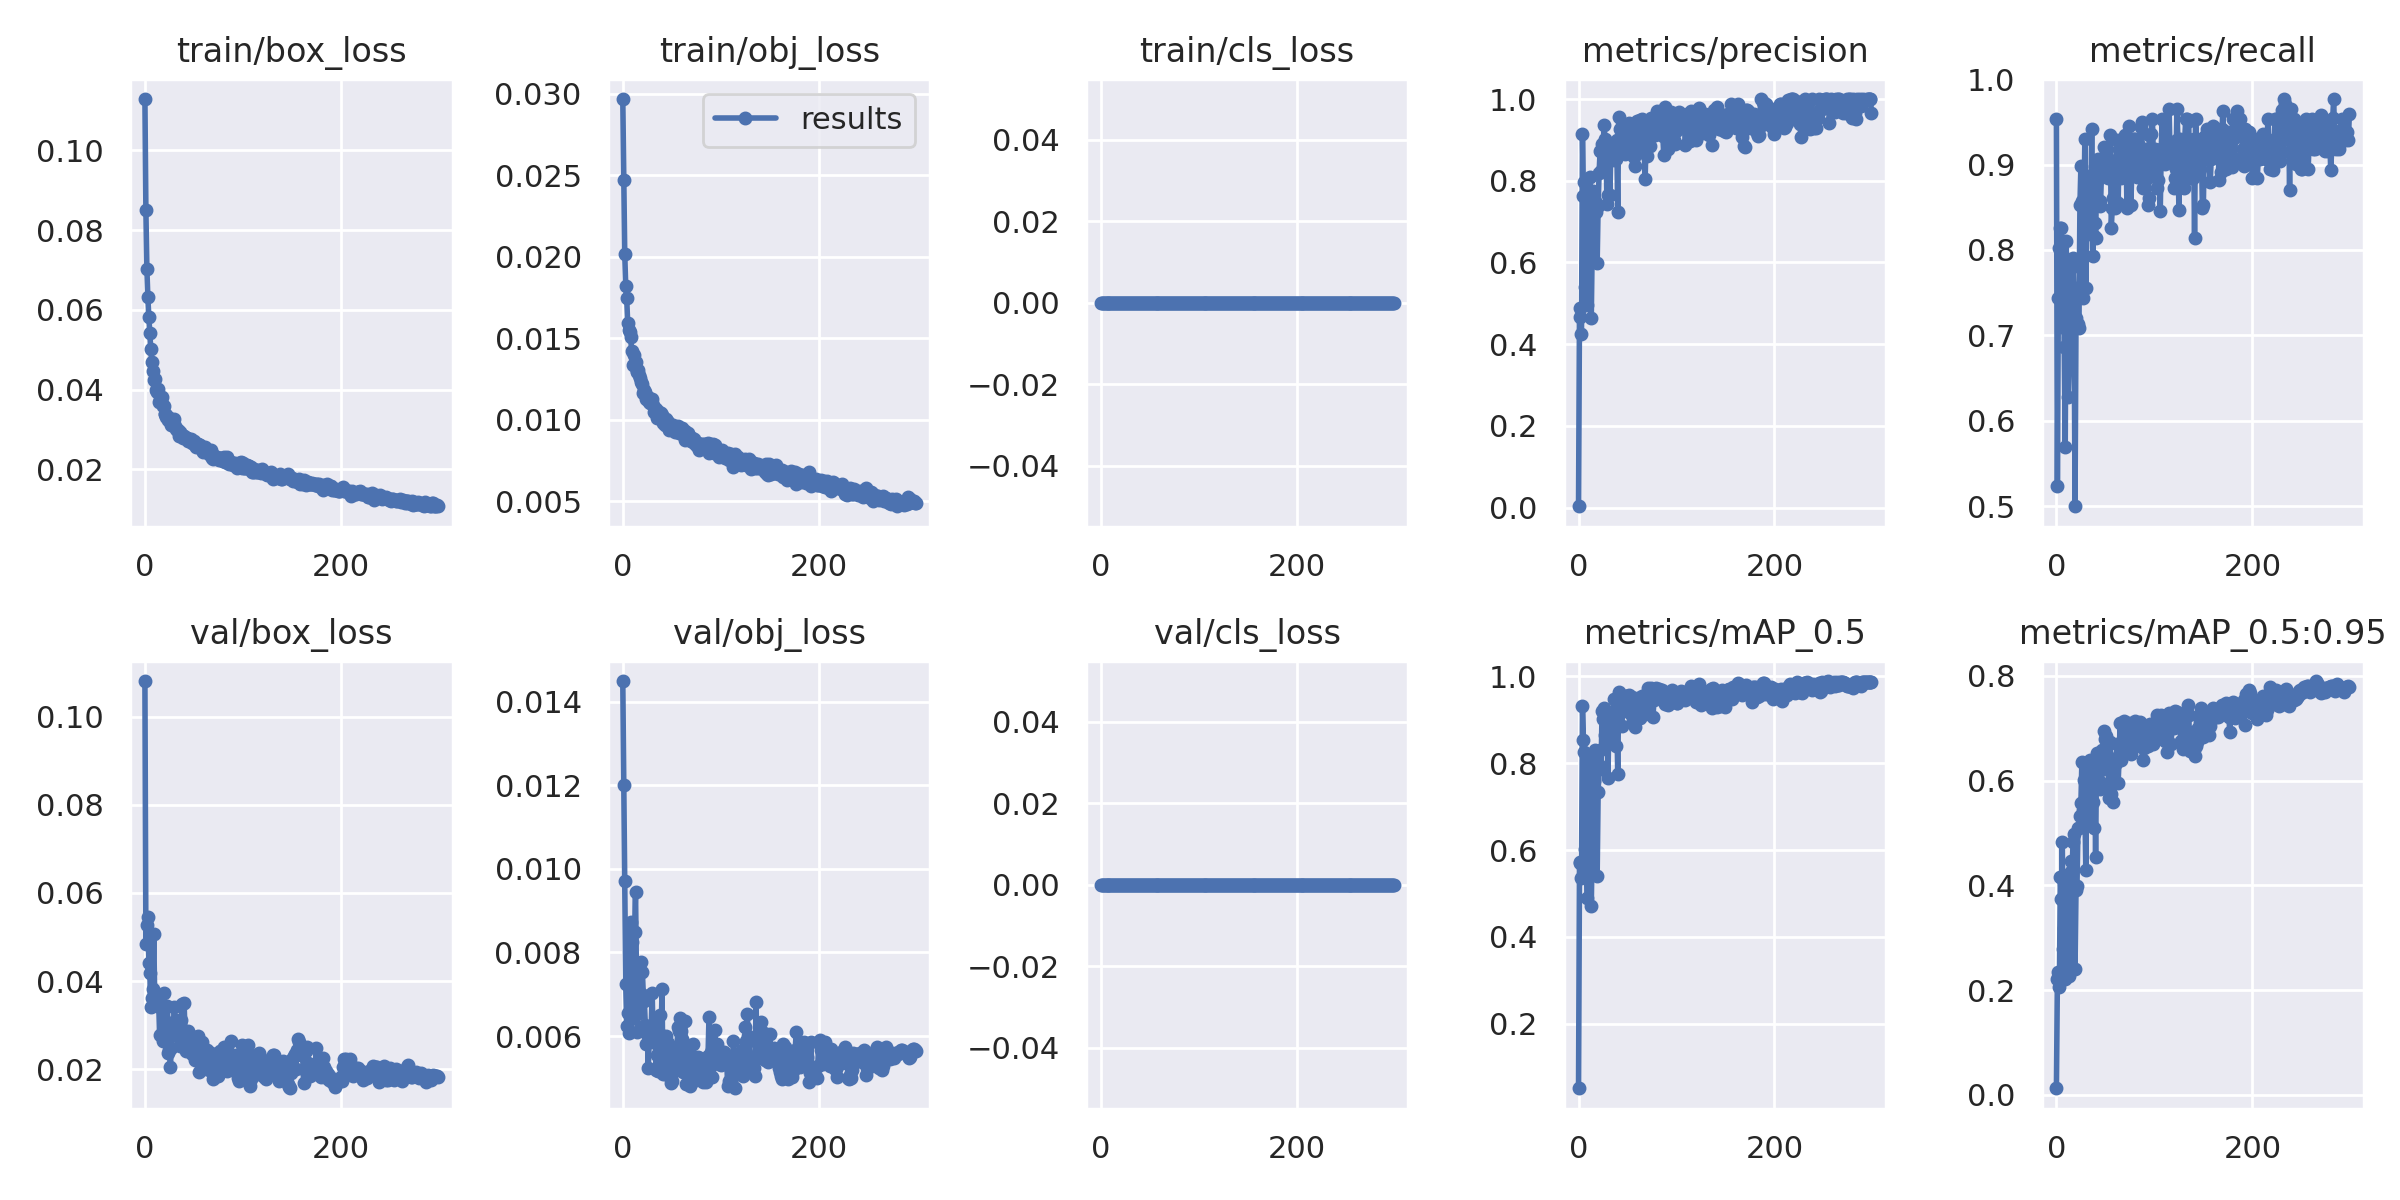

Source data for this figure (header and first rows):
epoch, train/box_loss, train/obj_loss, train/cls_loss, metrics/precision, metrics/recall, metrics/mAP_0.5, metrics/mAP_0.5:0.95, val/box_loss, val/obj_loss, val/cls_loss, x/lr0, x/lr1, x/lr2
0, 0.1129, 0.02968, 0, 0.003216, 0.9535, 0.05178, 0.01254, 0.1081, 0.01449, 0, 0.0883, 0.0013, 0.0013
1, 0.08492, 0.0247, 0, 0.4897, 0.5233, 0.5704, 0.2203, 0.04831, 0.01201, 0, 0.07569, 0.002691, 0.002691
2, 0.07032, 0.02016, 0, 0.4671, 0.7442, 0.5729, 0.2351, 0.05274, 0.009708, 0, 0.06307, 0.004073, 0.004073
3, 0.06315, 0.0182, 0, 0.4246, 0.8023, 0.5354, 0.2066, 0.05446, 0.007233, 0, 0.05045, 0.005446, 0.005446
4, 0.05818, 0.01746, 0, 0.9138, 0.8256, 0.9318, 0.4168, 0.04418, 0.006233, 0, 0.03781, 0.006809, 0.006809
5, 0.05424, 0.01595, 0, 0.7626, 0.8256, 0.8536, 0.3731, 0.04185, 0.006561, 0, 0.02516, 0.008163, 0.008163
6, 0.05015, 0.01551, 0, 0.7975, 0.7093, 0.8258, 0.482, 0.03412, 0.006061, 0, 0.01251, 0.009508, 0.009508
7, 0.04692, 0.01539, 0, 0.5397, 0.7791, 0.6029, 0.2792, 0.03615, 0.007192, 0, 0.009769, 0.009769, 0.009769
8, 0.04465, 0.01507, 0, 0.5411, 0.6861, 0.6153, 0.3179, 0.03815, 0.008724, 0, 0.009769, 0.009769, 0.009769
9, 0.04244, 0.01424, 0, 0.4969, 0.5698, 0.4905, 0.2207, 0.05067, 0.008257, 0, 0.009736, 0.009736, 0.009736
10, 0.04278, 0.01337, 0, 0.744, 0.8111, 0.81, 0.4194, 0.03661, 0.006439, 0, 0.009703, 0.009703, 0.009703
11, 0.03978, 0.01399, 0, 0.7472, 0.7093, 0.7262, 0.3867, 0.03497, 0.007637, 0, 0.00967, 0.00967, 0.00967
12, 0.03934, 0.01347, 0, 0.8089, 0.6279, 0.7488, 0.4093, 0.03661, 0.008479, 0, 0.009637, 0.009637, 0.009637
13, 0.04003, 0.01357, 0, 0.4636, 0.6628, 0.4722, 0.2276, 0.03441, 0.009442, 0, 0.009604, 0.009604, 0.009604
14, 0.03678, 0.01292, 0, 0.6486, 0.6744, 0.6205, 0.348, 0.03556, 0.007407, 0, 0.009571, 0.009571, 0.009571
15, 0.03751, 0.01297, 0, 0.7746, 0.7791, 0.8055, 0.4462, 0.02778, 0.006096, 0, 0.009538, 0.009538, 0.009538
16, 0.03713, 0.01306, 0, 0.7435, 0.7079, 0.7597, 0.4301, 0.03431, 0.006836, 0, 0.009505, 0.009505, 0.009505
17, 0.0381, 0.01275, 0, 0.7492, 0.7907, 0.8304, 0.4823, 0.03363, 0.006558, 0, 0.009472, 0.009472, 0.009472
18, 0.03578, 0.01255, 0, 0.7224, 0.7442, 0.812, 0.498, 0.02634, 0.00702, 0, 0.009439, 0.009439, 0.009439
19, 0.03579, 0.01234, 0, 0.598, 0.5, 0.5393, 0.2404, 0.0373, 0.007767, 0, 0.009406, 0.009406, 0.009406
20, 0.034, 0.01221, 0, 0.7388, 0.7209, 0.7335, 0.3917, 0.02757, 0.007531, 0, 0.009373, 0.009373, 0.009373
21, 0.03379, 0.01162, 0, 0.8202, 0.7558, 0.7953, 0.3997, 0.03098, 0.006969, 0, 0.00934, 0.00934, 0.00934
22, 0.03311, 0.01179, 0, 0.8721, 0.7137, 0.8293, 0.5091, 0.03082, 0.006836, 0, 0.009307, 0.009307, 0.009307
23, 0.03331, 0.01169, 0, 0.8241, 0.7082, 0.7872, 0.5094, 0.03444, 0.006258, 0, 0.009274, 0.009274, 0.009274
24, 0.03245, 0.01128, 0, 0.8907, 0.8524, 0.9197, 0.5327, 0.02365, 0.005805, 0, 0.009241, 0.009241, 0.009241
25, 0.03299, 0.01133, 0, 0.8655, 0.8982, 0.9022, 0.5575, 0.02438, 0.006046, 0, 0.009208, 0.009208, 0.009208
26, 0.03248, 0.01137, 0, 0.9365, 0.8578, 0.9273, 0.6361, 0.02061, 0.005224, 0, 0.009175, 0.009175, 0.009175
27, 0.03103, 0.01111, 0, 0.9014, 0.7438, 0.8649, 0.5436, 0.02479, 0.005951, 0, 0.009142, 0.009142, 0.009142
28, 0.03172, 0.01105, 0, 0.8911, 0.8256, 0.9167, 0.602, 0.02915, 0.006049, 0, 0.009109, 0.009109, 0.009109
29, 0.03134, 0.01108, 0, 0.743, 0.9302, 0.9028, 0.5658, 0.0278, 0.006193, 0, 0.009076, 0.009076, 0.009076
30, 0.03266, 0.01127, 0, 0.7646, 0.7558, 0.7664, 0.4294, 0.03423, 0.007038, 0, 0.009043, 0.009043, 0.009043
31, 0.03087, 0.01091, 0, 0.88, 0.8372, 0.8962, 0.6047, 0.02803, 0.005849, 0, 0.00901, 0.00901, 0.00901
32, 0.03001, 0.0105, 0, 0.7645, 0.8307, 0.8472, 0.5234, 0.03112, 0.006277, 0, 0.008977, 0.008977, 0.008977
33, 0.02987, 0.01047, 0, 0.8841, 0.8871, 0.8986, 0.5861, 0.02946, 0.006158, 0, 0.008944, 0.008944, 0.008944
34, 0.02994, 0.01067, 0, 0.8763, 0.8721, 0.9161, 0.6389, 0.02752, 0.005182, 0, 0.008911, 0.008911, 0.008911
35, 0.02835, 0.01008, 0, 0.875, 0.8256, 0.8863, 0.6197, 0.02777, 0.005555, 0, 0.008878, 0.008878, 0.008878
36, 0.02934, 0.01028, 0, 0.85, 0.9419, 0.9473, 0.6121, 0.02538, 0.005157, 0, 0.008845, 0.008845, 0.008845
37, 0.02862, 0.01046, 0, 0.8721, 0.7928, 0.886, 0.5594, 0.03127, 0.006072, 0, 0.008812, 0.008812, 0.008812
38, 0.02853, 0.01013, 0, 0.854, 0.8164, 0.8403, 0.5095, 0.03474, 0.006497, 0, 0.008779, 0.008779, 0.008779
39, 0.02785, 0.01041, 0, 0.8994, 0.8321, 0.9215, 0.6377, 0.02525, 0.005662, 0, 0.008746, 0.008746, 0.008746
40, 0.02829, 0.01029, 0, 0.7233, 0.8139, 0.7743, 0.4546, 0.03507, 0.007131, 0, 0.008713, 0.008713, 0.008713
41, 0.02805, 0.009815, 0, 0.9556, 0.8837, 0.9644, 0.6538, 0.02794, 0.005087, 0, 0.00868, 0.00868, 0.00868
42, 0.02798, 0.009888, 0, 0.9262, 0.907, 0.9536, 0.6513, 0.02407, 0.005297, 0, 0.008647, 0.008647, 0.008647
43, 0.02775, 0.009684, 0, 0.9008, 0.8837, 0.9305, 0.6527, 0.02692, 0.005096, 0, 0.008614, 0.008614, 0.008614
44, 0.02722, 0.01003, 0, 0.8805, 0.8568, 0.885, 0.5845, 0.0287, 0.006, 0, 0.008581, 0.008581, 0.008581
45, 0.02766, 0.009896, 0, 0.8798, 0.8511, 0.9198, 0.5971, 0.02747, 0.005787, 0, 0.008548, 0.008548, 0.008548
46, 0.02731, 0.009836, 0, 0.9054, 0.8907, 0.9294, 0.6195, 0.02414, 0.005822, 0, 0.008515, 0.008515, 0.008515
47, 0.02749, 0.009397, 0, 0.8657, 0.8995, 0.9326, 0.6578, 0.02611, 0.00515, 0, 0.008482, 0.008482, 0.008482
48, 0.02672, 0.009576, 0, 0.9053, 0.8889, 0.9548, 0.6394, 0.02346, 0.005348, 0, 0.008449, 0.008449, 0.008449
49, 0.02696, 0.00941, 0, 0.8683, 0.9201, 0.9553, 0.695, 0.02409, 0.004872, 0, 0.008416, 0.008416, 0.008416
50, 0.02713, 0.009447, 0, 0.9141, 0.907, 0.9462, 0.6803, 0.02731, 0.004929, 0, 0.008383, 0.008383, 0.008383
51, 0.02601, 0.009705, 0, 0.9403, 0.9154, 0.9561, 0.685, 0.02204, 0.005151, 0, 0.00835, 0.00835, 0.00835
52, 0.02553, 0.009344, 0, 0.8978, 0.907, 0.9372, 0.6483, 0.02389, 0.005258, 0, 0.008317, 0.008317, 0.008317
53, 0.02626, 0.009266, 0, 0.9069, 0.8837, 0.9147, 0.6443, 0.02378, 0.005571, 0, 0.008284, 0.008284, 0.008284
54, 0.02624, 0.009314, 0, 0.8997, 0.8953, 0.9257, 0.5676, 0.02751, 0.005617, 0, 0.008251, 0.008251, 0.008251
55, 0.02603, 0.009398, 0, 0.9095, 0.9352, 0.9521, 0.674, 0.01947, 0.005227, 0, 0.008218, 0.008218, 0.008218
56, 0.026, 0.009596, 0, 0.9047, 0.8256, 0.9001, 0.5739, 0.02455, 0.006211, 0, 0.008185, 0.008185, 0.008185
57, 0.02564, 0.009182, 0, 0.8588, 0.8488, 0.9086, 0.6077, 0.02144, 0.006111, 0, 0.008152, 0.008152, 0.008152
58, 0.02477, 0.009404, 0, 0.8372, 0.8605, 0.8842, 0.5592, 0.02624, 0.006439, 0, 0.008119, 0.008119, 0.008119
59, 0.02443, 0.009385, 0, 0.9194, 0.8605, 0.9128, 0.5989, 0.02269, 0.006118, 0, 0.008086, 0.008086, 0.008086
... 240 more rows
